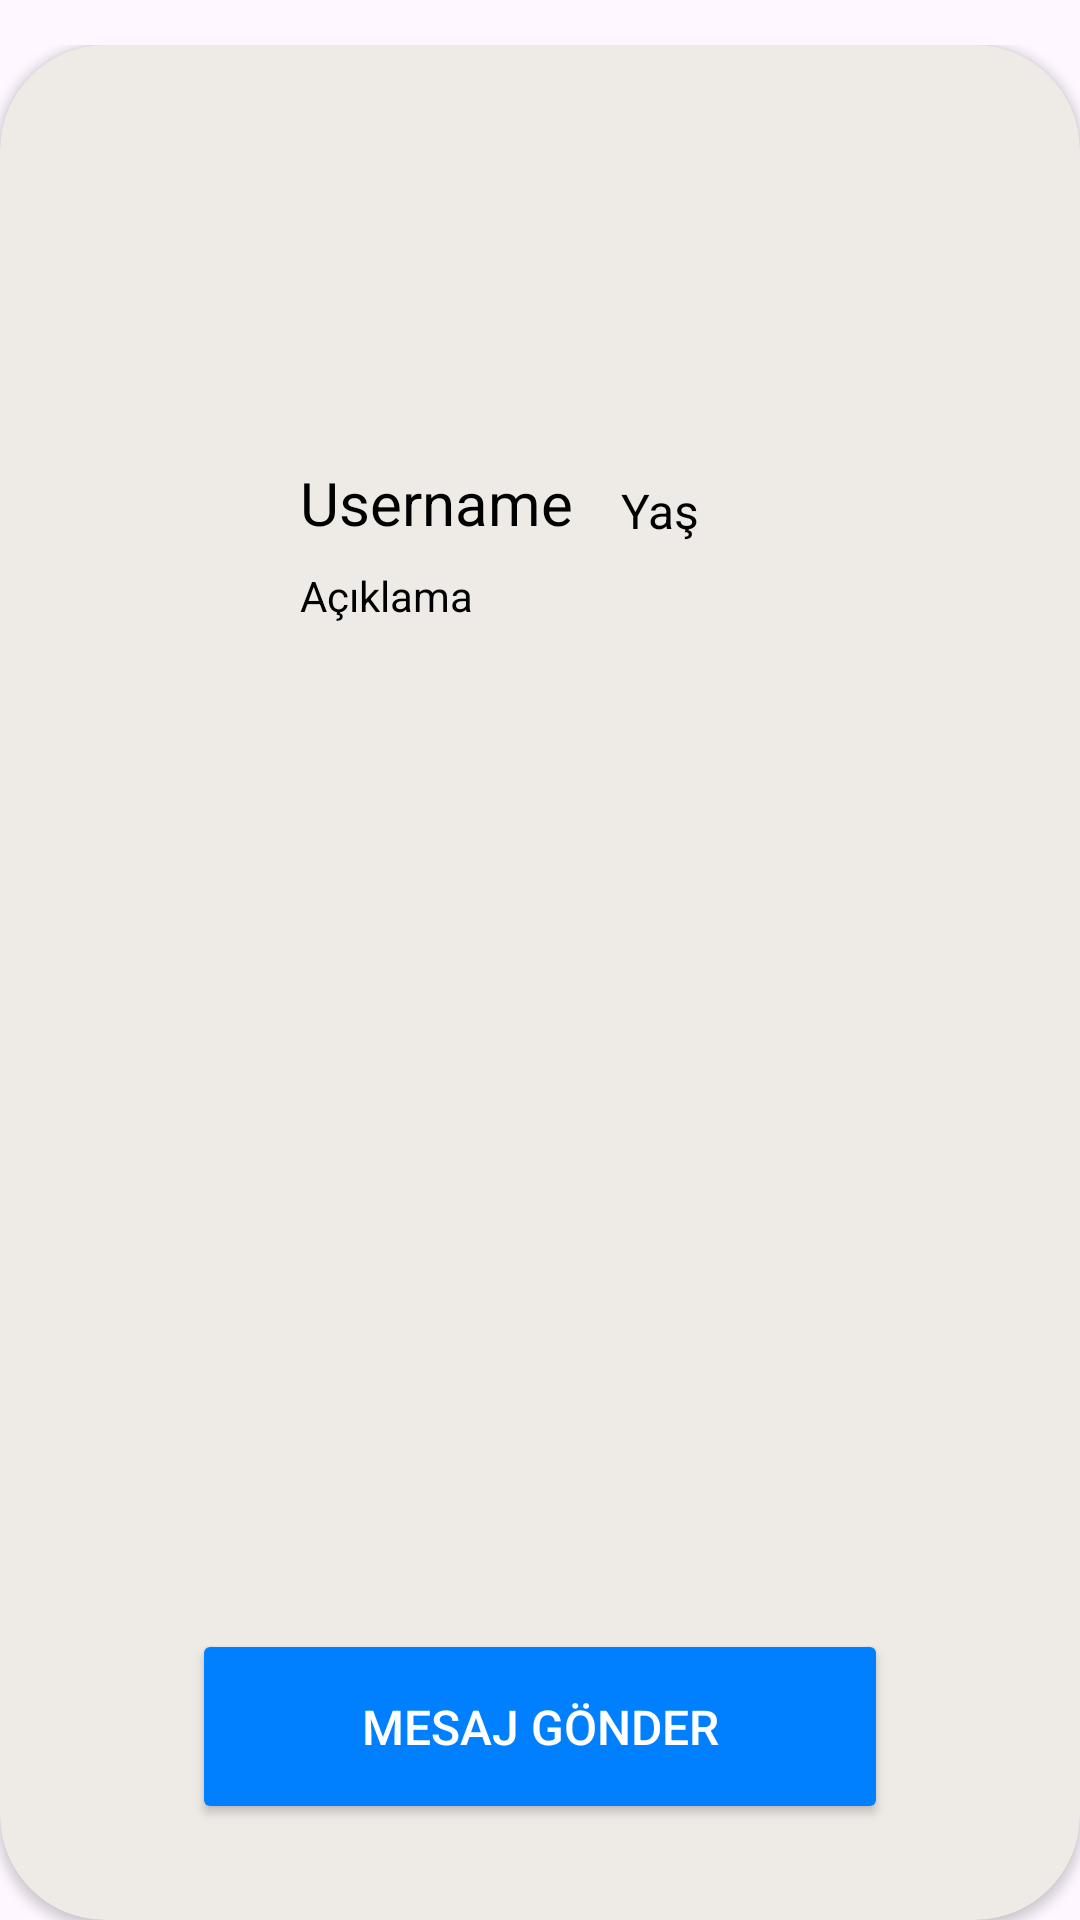

Write the Android layout XML for this screen, with the resource values it uses.
<!-- AndroidManifest.xml: application theme Theme.ChatPal -->
<!-- res/layout/card_people_list_big.xml -->
<?xml version="1.0" encoding="utf-8"?>
<LinearLayout xmlns:android="http://schemas.android.com/apk/res/android"
    xmlns:app="http://schemas.android.com/apk/res-auto"
    xmlns:tools="http://schemas.android.com/tools"
    android:layout_width="match_parent"
    android:layout_height="450dp"
    android:elevation="5dp"
    android:orientation="vertical"
    android:paddingTop="15dp">

    <androidx.cardview.widget.CardView
        android:layout_width="match_parent"
        android:layout_height="match_parent"
        android:backgroundTint="#EEEAE6"
        app:cardCornerRadius="35dp">

        <androidx.constraintlayout.widget.ConstraintLayout
            android:layout_width="match_parent"
            android:layout_height="match_parent">

            <ImageView
                android:id="@+id/imageViewDiscoverProfilePhoto"
                android:layout_width="75dp"
                android:layout_height="75dp"
                android:layout_marginStart="120dp"
                android:layout_marginTop="48dp"
                android:layout_marginEnd="120dp"
                app:layout_constraintEnd_toEndOf="parent"
                app:layout_constraintHorizontal_bias="0.50"
                app:layout_constraintStart_toStartOf="parent"
                app:layout_constraintTop_toTopOf="parent"
                app:srcCompat="@drawable/no_profile_picture_icon" />

            <TextView
                android:id="@+id/textViewDiscoverUsername"
                android:layout_width="wrap_content"
                android:layout_height="wrap_content"
                android:layout_marginStart="100dp"
                android:layout_marginTop="16dp"
                android:text="Username"
                android:textColor="@color/black"
                android:textSize="20sp"
                app:layout_constraintStart_toStartOf="parent"
                app:layout_constraintTop_toBottomOf="@+id/imageViewDiscoverProfilePhoto" />


            <TextView
                android:id="@+id/textViewDiscoverUserAge"
                android:layout_width="wrap_content"
                android:layout_height="wrap_content"
                android:layout_marginStart="16dp"
                android:text="Yaş"
                android:textColor="#000000"
                android:textSize="16sp"
                app:layout_constraintBottom_toBottomOf="@+id/textViewDiscoverUsername"
                app:layout_constraintStart_toEndOf="@+id/textViewDiscoverUsername" />

            <Button
                android:id="@+id/buttonDiscoverSendMessage"
                android:layout_width="0dp"
                android:layout_height="65dp"
                android:layout_marginStart="64dp"
                android:layout_marginEnd="64dp"
                android:layout_marginBottom="32dp"
                android:backgroundTint="@color/logo_background_blue"
                android:text="MESAJ GÖNDER"
                android:textColor="#FFFFFF"
                android:textSize="16sp"
                app:icon="@drawable/baseline_message_24"
                app:iconGravity="textStart"
                app:iconSize="20dp"
                app:iconTint="#FFFFFF"
                app:layout_constraintBottom_toBottomOf="parent"
                app:layout_constraintEnd_toEndOf="parent"
                app:layout_constraintStart_toStartOf="parent" />

            <TextView
                android:id="@+id/textViewDiscoverAboutMe"
                android:layout_width="0dp"
                android:layout_height="wrap_content"
                android:layout_marginTop="8dp"
                android:ellipsize="end"
                android:maxWidth="200dp"
                android:maxLines="3"
                android:text="Açıklama"
                android:textColor="#000000"
                app:layout_constraintStart_toStartOf="@+id/textViewDiscoverUsername"
                app:layout_constraintTop_toBottomOf="@+id/textViewDiscoverUsername" />

            <androidx.recyclerview.widget.RecyclerView
                android:id="@+id/recyclerViewDiscoverUserInterests"
                android:layout_width="wrap_content"
                android:layout_height="wrap_content"
                android:layout_marginTop="4dp"
                app:layout_constraintEnd_toEndOf="@+id/imageViewDiscoverProfilePhoto"
                app:layout_constraintStart_toStartOf="@+id/imageViewDiscoverProfilePhoto"
                app:layout_constraintTop_toBottomOf="@+id/textViewDiscoverAboutMe" />
        </androidx.constraintlayout.widget.ConstraintLayout>
    </androidx.cardview.widget.CardView>
</LinearLayout>
<!-- resources referenced by this layout -->
<resources>
  <color name="black">#FF000000</color>
  <color name="logo_background_blue">#0080ff</color>
  <style name="Theme.ChatPal" parent="Base.Theme.ChatPal" />
  <style name="Base.Theme.ChatPal" parent="Theme.Material3.DayNight.NoActionBar">
          
          
          <item name="colorPrimary">@color/logo_background_blue</item>
          <item name="colorPrimaryDark">@color/logo_background_blue</item>
      </style>
</resources>
